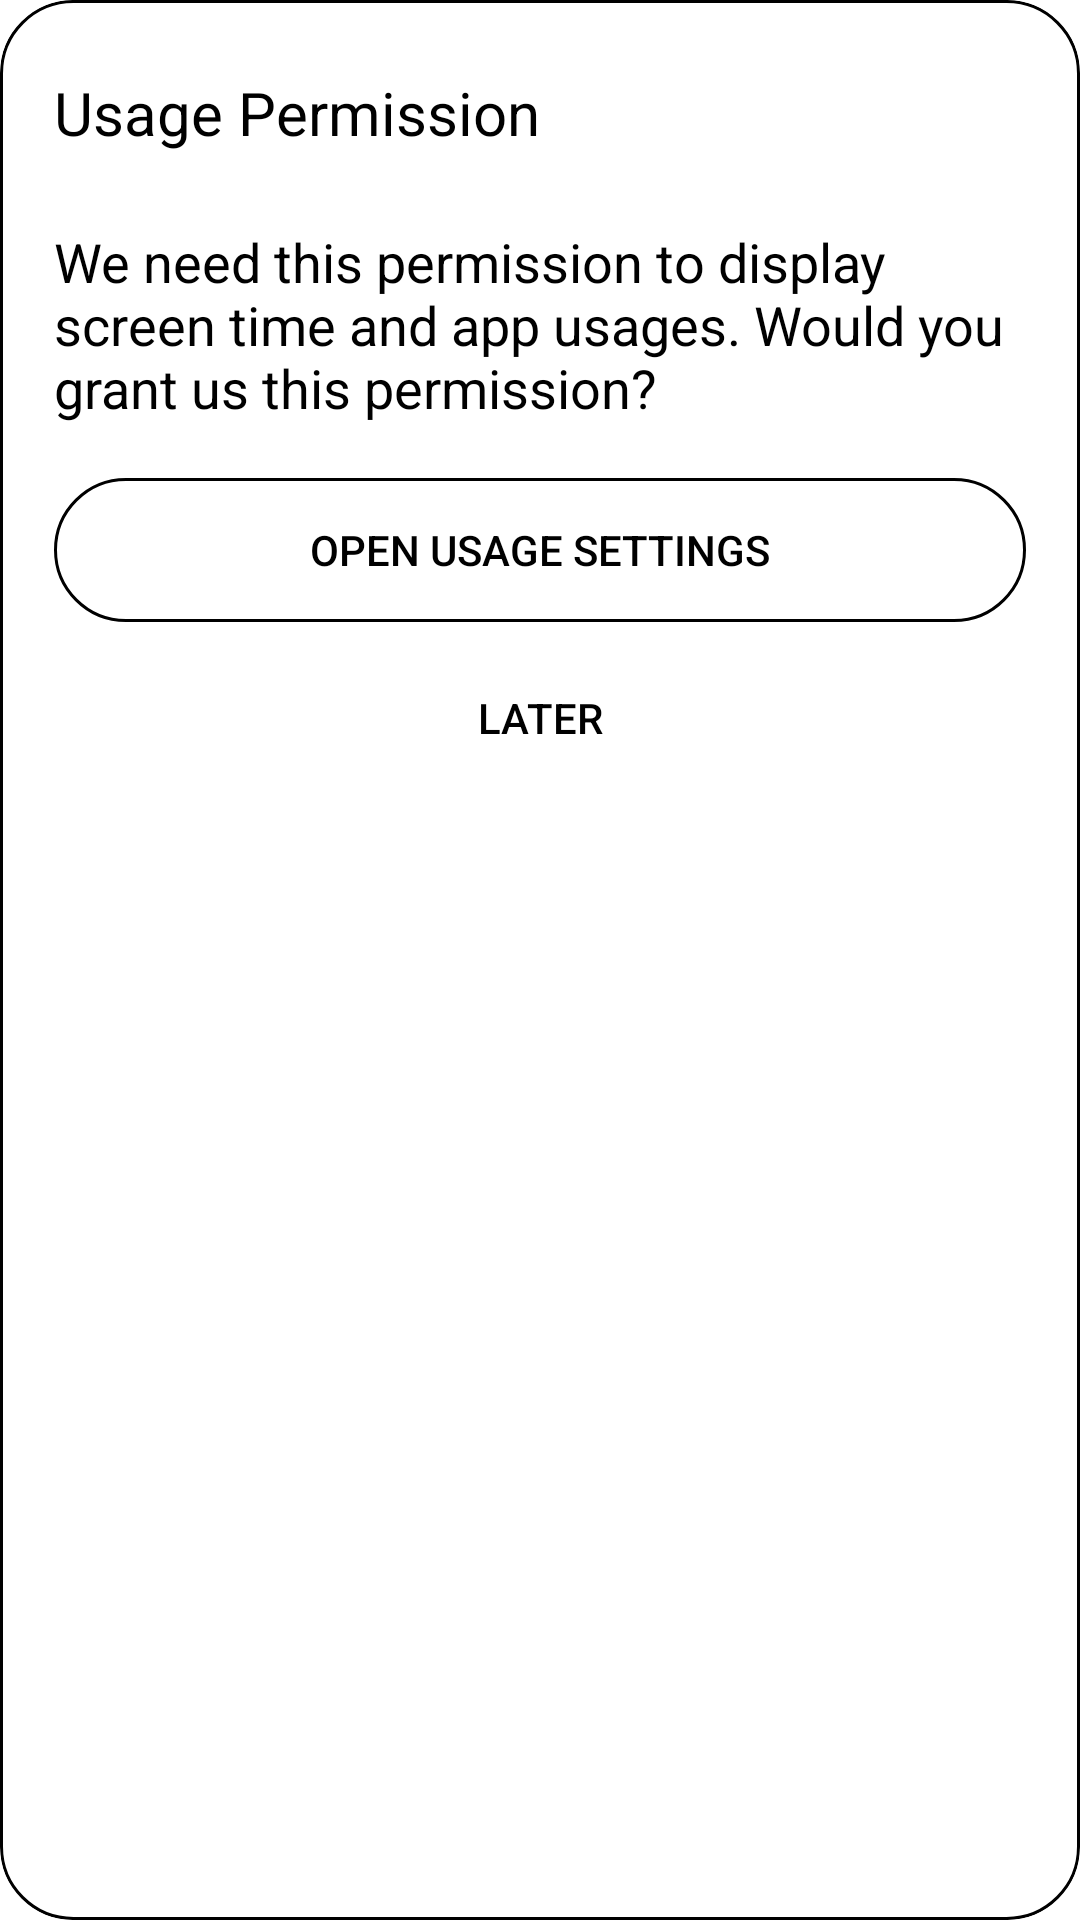

Reconstruct the res/layout file that produces this screen, plus the resources it refers to.
<!-- AndroidManifest.xml: application theme Theme.VoidLite -->
<!-- res/layout/dialog_usage_prompt.xml -->
<?xml version="1.0" encoding="utf-8"?>
<LinearLayout
    xmlns:android="http://schemas.android.com/apk/res/android"
    android:layout_width="wrap_content"
    android:layout_height="wrap_content"
    android:orientation="vertical"
    android:background="@drawable/dialog_background"
    android:clipToOutline="true">

    <TextView
        android:layout_width="wrap_content"
        android:layout_height="wrap_content"
        android:layout_marginTop="24dp"
        android:layout_marginStart="18dp"
        android:text="@string/usage_permission"
        style="@style/AppTitleText" />

    <TextView
        android:layout_width="wrap_content"
        android:layout_height="wrap_content"
        android:layout_marginTop="24dp"
        android:layout_marginHorizontal="18dp"
        android:text="@string/we_need_this_permission_to_display_screen_time_and_app_usages_would_you_grant_us_this_permission"
        style="@style/AppBaseText"/>

    <Button
        android:id="@+id/btnOpen"
        android:layout_width="match_parent"
        android:layout_height="wrap_content"
        android:layout_marginTop="18dp"
        android:layout_marginHorizontal="18dp"
        android:text="@string/open_usage_settings"
        android:textColor="@color/textColorPrimary"
        android:background="@drawable/button_outline_white"/>

    <Button
        android:id="@+id/btnLater"
        android:layout_width="match_parent"
        android:layout_height="wrap_content"
        android:layout_marginHorizontal="18dp"
        android:layout_marginVertical="8dp"
        android:text="@string/later"
        android:textColor="@color/textColorPrimary"
        android:background="@android:color/transparent"/>

</LinearLayout>
<!-- resources referenced by this layout -->
<resources>
  <color name="textColorPrimary">#000000</color>
  <!-- drawable button_outline_white (drawable) -->
  <?xml version="1.0" encoding="utf-8"?>
  <shape
      xmlns:android="http://schemas.android.com/apk/res/android"
      android:shape="rectangle">
      <solid android:color="@android:color/transparent" />
      <stroke
          android:width="1dp"
          android:color="@color/textColorPrimary" />
      <corners android:radius="24dp" />
  </shape>
  <!-- drawable dialog_background (drawable) -->
  <?xml version="1.0" encoding="utf-8"?>
  <shape
      xmlns:android="http://schemas.android.com/apk/res/android"
      android:shape="rectangle">
      <solid android:color="@color/backgroundColor" />
      <stroke
          android:width="1dp"
          android:color="@color/textColorPrimary" />
      <corners android:radius="24dp" />
  </shape>
  <string name="later">Later</string>
  <string name="open_usage_settings">Open usage settings</string>
  <string name="usage_permission">Usage Permission</string>
  <string name="we_need_this_permission_to_display_screen_time_and_app_usages_would_you_grant_us_this_permission">We need this permission to display screen time and app usages. Would you grant us this permission?</string>
  <style name="AppBaseText">
          <item name="android:textSize">18sp</item> 
          <item name="android:textColor">@color/textColorPrimary</item>
      </style>
  <style name="AppTitleText">
          <item name="android:textSize">20sp</item> 
          <item name="android:textColor">@color/textColorPrimary</item>
      </style>
  <style name="Theme.VoidLite" parent="Theme.MaterialComponents.DayNight.NoActionBar">
          
          <item name="colorPrimary">@color/black</item>
          <item name="colorPrimaryVariant">@color/white</item>
          <item name="colorOnPrimary">@color/white</item>
          
          <item name="colorSecondary">@color/black</item>
          <item name="colorSecondaryVariant">@color/black</item>
          <item name="colorOnSecondary">@color/black</item>
          
          <item name="android:textColorPrimary">@color/textColorPrimary</item>
          <item name="textColorPrimary">@color/textColorPrimary</item>
          
          <item name="android:windowBackground">@color/backgroundColor</item>
          
          <item name="android:statusBarColor">?attr/colorPrimaryVariant</item>
          
  
          
          <item name="textAppearanceBody1">@style/AppBaseText</item>
      </style>
  <color name="backgroundColor">#FFFFFF</color>
  <color name="black">#FF000000</color>
  <color name="white">#FFFFFFFF</color>
</resources>
